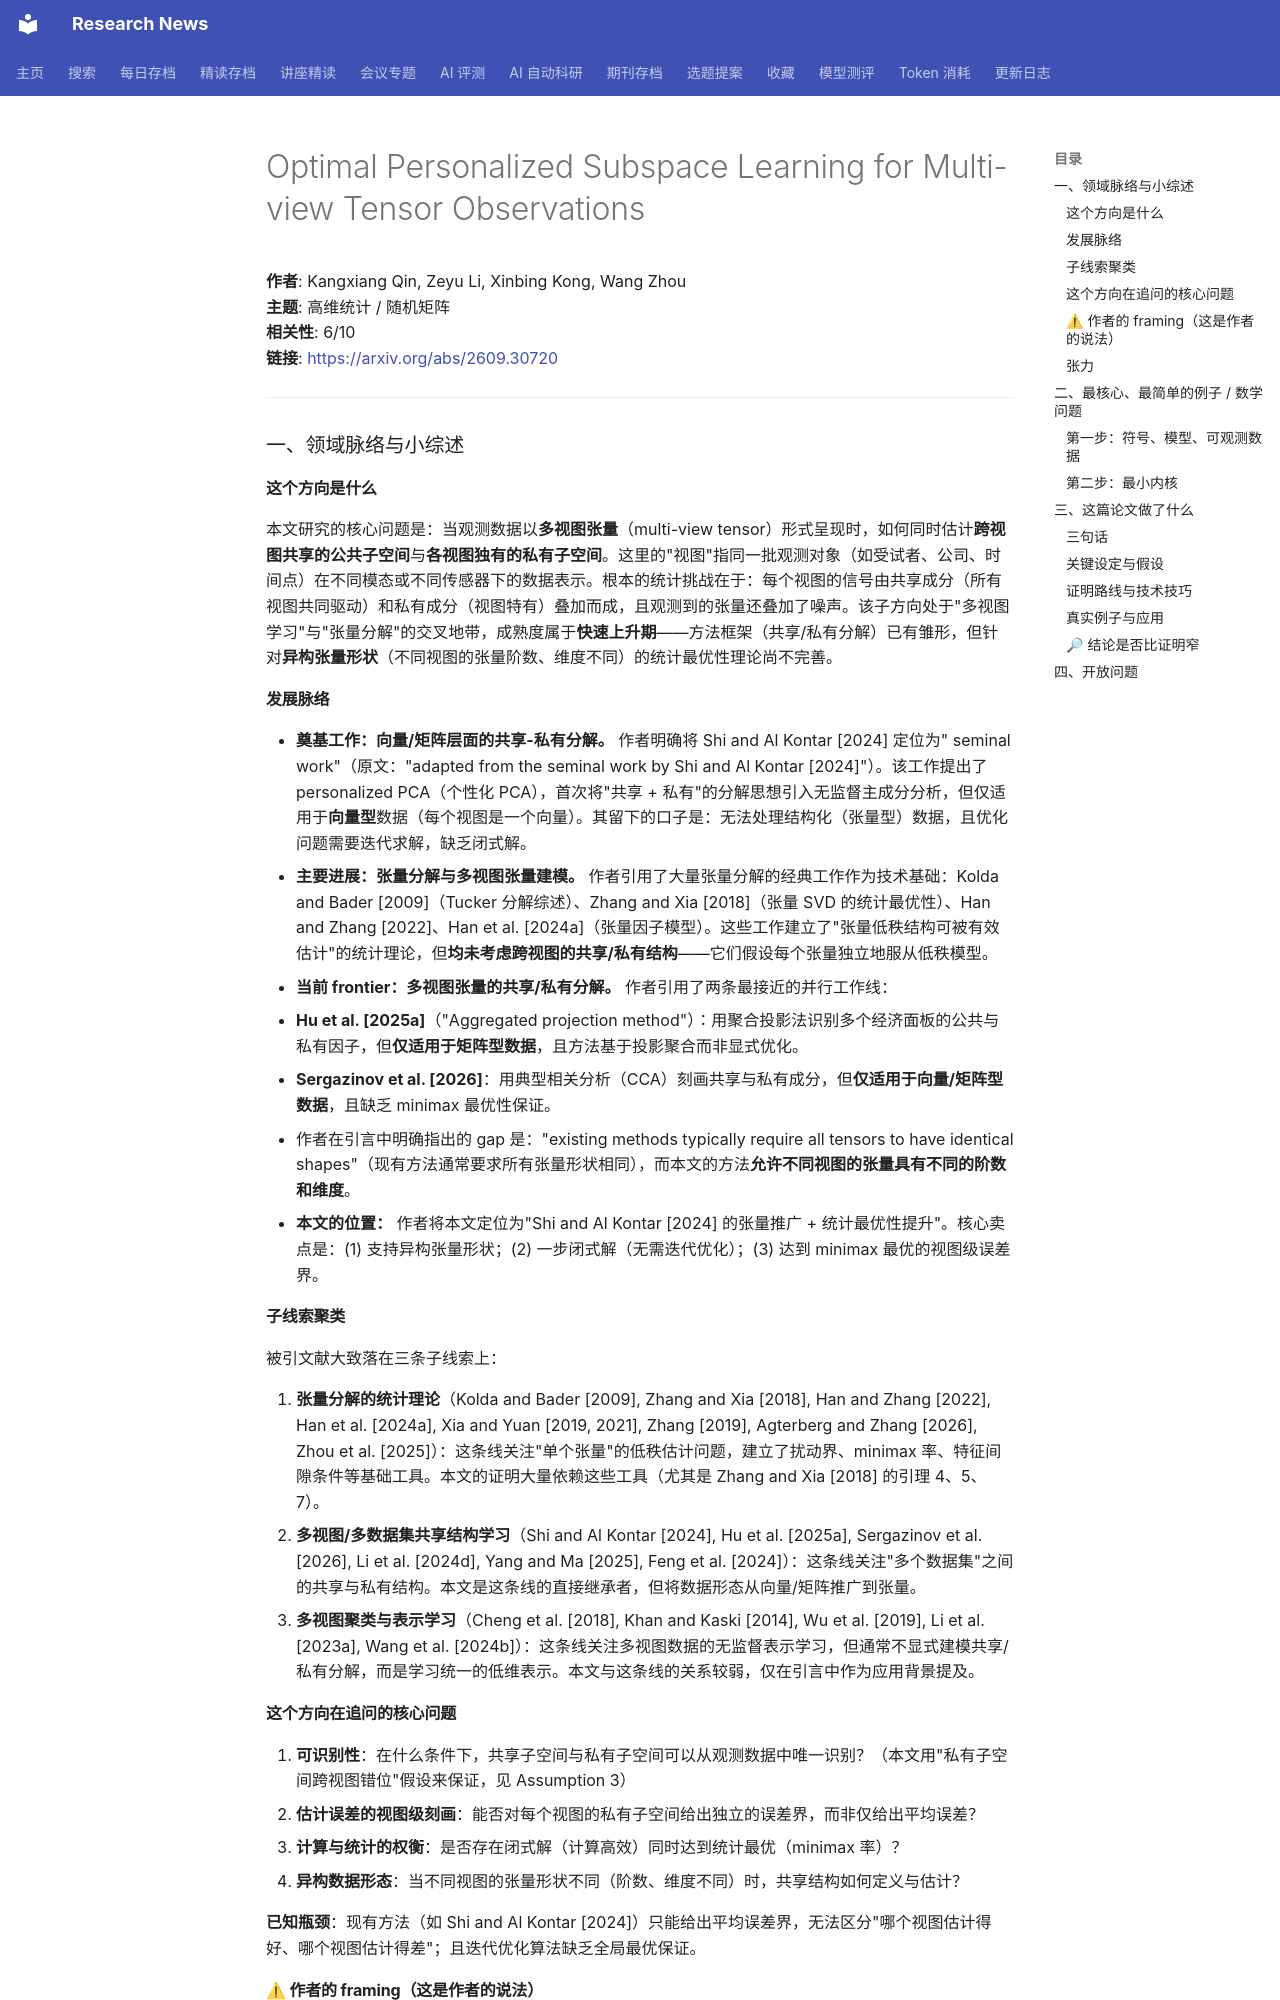

repository: cxy0714/research-news · page: deep_reads/2026-09-25-2609.30720/index.html · generator: mkdocs

# Optimal Personalized Subspace Learning for Multi-view Tensor Observations

**作者**: Kangxiang Qin, Zeyu Li, Xinbing Kong, Wang Zhou  
**主题**: 高维统计 / 随机矩阵  
**相关性**: 6/10  
**链接**: <https://arxiv.org/abs/2609.30720>

---

### 一、领域脉络与小综述

#### 这个方向是什么

本文研究的核心问题是：当观测数据以**多视图张量**（multi-view tensor）形式呈现时，如何同时估计**跨视图共享的公共子空间**与**各视图独有的私有子空间**。这里的"视图"指同一批观测对象（如受试者、公司、时间点）在不同模态或不同传感器下的数据表示。根本的统计挑战在于：每个视图的信号由共享成分（所有视图共同驱动）和私有成分（视图特有）叠加而成，且观测到的张量还叠加了噪声。该子方向处于"多视图学习"与"张量分解"的交叉地带，成熟度属于**快速上升期**——方法框架（共享/私有分解）已有雏形，但针对**异构张量形状**（不同视图的张量阶数、维度不同）的统计最优性理论尚不完善。

#### 发展脉络

- **奠基工作：向量/矩阵层面的共享-私有分解。** 作者明确将 Shi and Al Kontar [2024] 定位为" seminal work"（原文："adapted from the seminal work by Shi and Al Kontar [2024]"）。该工作提出了 personalized PCA（个性化 PCA），首次将"共享 + 私有"的分解思想引入无监督主成分分析，但仅适用于**向量型**数据（每个视图是一个向量）。其留下的口子是：无法处理结构化（张量型）数据，且优化问题需要迭代求解，缺乏闭式解。
- **主要进展：张量分解与多视图张量建模。** 作者引用了大量张量分解的经典工作作为技术基础：Kolda and Bader [2009]（Tucker 分解综述）、Zhang and Xia [2018]（张量 SVD 的统计最优性）、Han and Zhang [2022]、Han et al. [2024a]（张量因子模型）。这些工作建立了"张量低秩结构可被有效估计"的统计理论，但**均未考虑跨视图的共享/私有结构**——它们假设每个张量独立地服从低秩模型。
- **当前 frontier：多视图张量的共享/私有分解。** 作者引用了两条最接近的并行工作线：
  - **Hu et al. [2025a]**（"Aggregated projection method"）：用聚合投影法识别多个经济面板的公共与私有因子，但**仅适用于矩阵型数据**，且方法基于投影聚合而非显式优化。
  - **Sergazinov et al. [2026]**：用典型相关分析（CCA）刻画共享与私有成分，但**仅适用于向量/矩阵型数据**，且缺乏 minimax 最优性保证。
  - 作者在引言中明确指出的 gap 是："existing methods typically require all tensors to have identical shapes"（现有方法通常要求所有张量形状相同），而本文的方法**允许不同视图的张量具有不同的阶数和维度**。
- **本文的位置：** 作者将本文定位为"Shi and Al Kontar [2024] 的张量推广 + 统计最优性提升"。核心卖点是：(1) 支持异构张量形状；(2) 一步闭式解（无需迭代优化）；(3) 达到 minimax 最优的视图级误差界。

#### 子线索聚类

被引文献大致落在三条子线索上：

1. **张量分解的统计理论**（Kolda and Bader [2009], Zhang and Xia [2018], Han and Zhang [2022], Han et al. [2024a], Xia and Yuan [2019, 2021], Zhang [2019], Agterberg and Zhang [2026], Zhou et al. [2025]）：这条线关注"单个张量"的低秩估计问题，建立了扰动界、minimax 率、特征间隙条件等基础工具。本文的证明大量依赖这些工具（尤其是 Zhang and Xia [2018] 的引理 4、5、7）。
2. **多视图/多数据集共享结构学习**（Shi and Al Kontar [2024], Hu et al. [2025a], Sergazinov et al. [2026], Li et al. [2024d], Yang and Ma [2025], Feng et al. [2024]）：这条线关注"多个数据集"之间的共享与私有结构。本文是这条线的直接继承者，但将数据形态从向量/矩阵推广到张量。
3. **多视图聚类与表示学习**（Cheng et al. [2018], Khan and Kaski [2014], Wu et al. [2019], Li et al. [2023a], Wang et al. [2024b]）：这条线关注多视图数据的无监督表示学习，但通常不显式建模共享/私有分解，而是学习统一的低维表示。本文与这条线的关系较弱，仅在引言中作为应用背景提及。

#### 这个方向在追问的核心问题

1. **可识别性**：在什么条件下，共享子空间与私有子空间可以从观测数据中唯一识别？（本文用"私有子空间跨视图错位"假设来保证，见 Assumption 3）
2. **估计误差的视图级刻画**：能否对每个视图的私有子空间给出独立的误差界，而非仅给出平均误差？
3. **计算与统计的权衡**：是否存在闭式解（计算高效）同时达到统计最优（minimax 率）？
4. **异构数据形态**：当不同视图的张量形状不同（阶数、维度不同）时，共享结构如何定义与估计？

**已知瓶颈**：现有方法（如 Shi and Al Kontar [2024]）只能给出平均误差界，无法区分"哪个视图估计得好、哪个视图估计得差"；且迭代优化算法缺乏全局最优保证。
